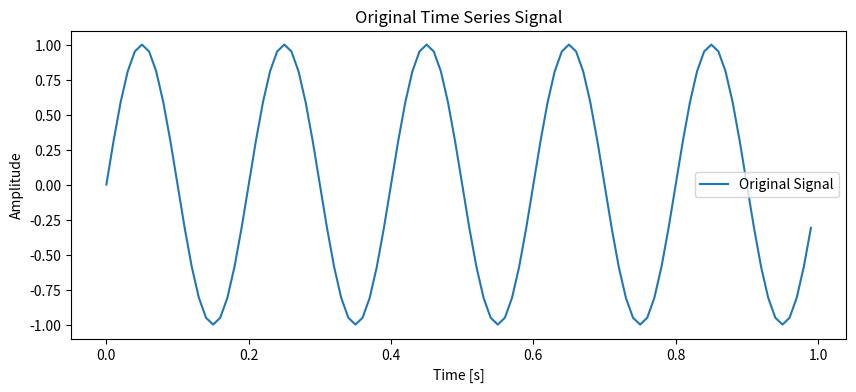
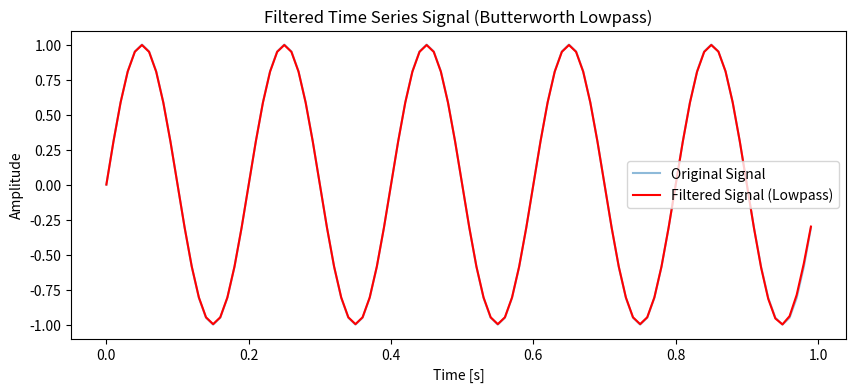

These figures' Python source, in order:
import numpy as np
import pandas as pd
from scipy.signal import butter, filtfilt
import matplotlib.pyplot as plt

# Sample time series data creation (replace this with your actual DataFrame and column)
# For example, a signal with a mixture of low and high frequency components
sampling_rate = 100  # Samples per second
t = np.linspace(0, 1, sampling_rate, endpoint=False)
# Create a signal with two frequencies: 5 Hz (low) and 50 Hz (high)
signal = np.sin(2 * np.pi * 5 * t) + 0.5 * np.sin(2 * np.pi * 50 * t)

# Create a DataFrame
df = pd.DataFrame({'time': t, 'signal': signal})

# Plot the original signal
plt.figure(figsize=(10, 4))
plt.plot(df['time'], df['signal'], label='Original Signal')
plt.title('Original Time Series Signal')
plt.xlabel('Time [s]')
plt.ylabel('Amplitude')
plt.legend()
plt.show()

# Step 1: Define the Butterworth lowpass filter
def butter_lowpass_filter(data, cutoff, fs, order=4):
    """
    Apply a Butterworth lowpass filter to the given data.

    Args:
        data (array-like): The input signal to filter.
        cutoff (float): The cutoff frequency for the lowpass filter.
        fs (float): The sampling rate of the signal (samples per second).
        order (int): The order of the filter (default is 4).

    Returns:
        array-like: The filtered signal.
    """
    nyquist = 0.5 * fs  # Nyquist frequency is half of the sampling rate
    normal_cutoff = cutoff / nyquist  # Normalized cutoff frequency
    b, a = butter(order, normal_cutoff, btype='low', analog=False)
    filtered_data = filtfilt(b, a, data)
    return filtered_data

# Step 2: Apply the lowpass filter to the signal
cutoff_frequency = 10  # Set the desired cutoff frequency (in Hz)
filtered_signal = butter_lowpass_filter(df['signal'], cutoff=cutoff_frequency, fs=sampling_rate)

# Step 3: Add the filtered signal back to the DataFrame
df['filtered_signal'] = filtered_signal

# Step 4: Plot the filtered signal
plt.figure(figsize=(10, 4))
plt.plot(df['time'], df['signal'], label='Original Signal', alpha=0.5)
plt.plot(df['time'], df['filtered_signal'], label='Filtered Signal (Lowpass)', color='red')
plt.title('Filtered Time Series Signal (Butterworth Lowpass)')
plt.xlabel('Time [s]')
plt.ylabel('Amplitude')
plt.legend()
plt.show()
